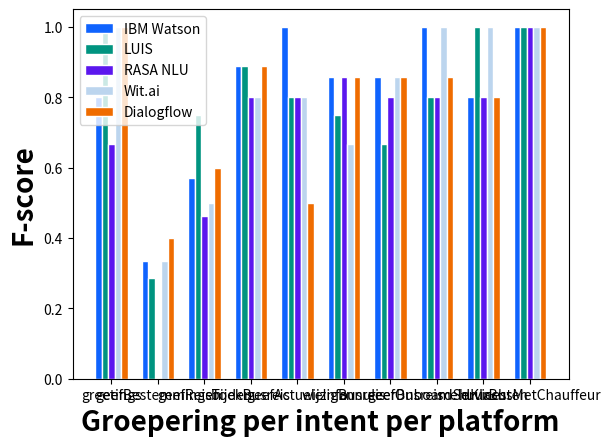

The matplotlib source for this figure:
# libraries
import numpy as np
import matplotlib.pyplot as plt

# set width of bar
barWidth = 0.14

# set height of bar
ibm_watson = [0.80000,
              0.33333,
              0.57143,
              0.88889,
              1.00000,
              0.85714,
              0.85714,
              1.00000,
              0.80000,
              1.00000]
luis = [1.00000,
        0.28571,
        0.75000,
        0.88889,
        0.80000,
        0.75000,
        0.66667,
        0.80000,
        1.00000,
        1.00000]
rasa = [0.66667,
        0.00000,
        0.46154,
        0.80000,
        0.80000,
        0.85714,
        0.80000,
        0.80000,
        0.80000,
        1.00000]
wit = [1.00000,
       0.33333,
       0.50000,
       0.80000,
       0.80000,
       0.66667,
       0.85714,
       1.00000,
       1.00000,
       1.00000]
dialogflow = [1.00000,
              0.40000,
              0.60000,
              0.88889,
              0.50000,
              0.85714,
              0.85714,
              0.85714,
              0.80000,
              1.00000]

# Set position of bar on X axis
r1 = np.arange(len(ibm_watson))
r2 = [x + barWidth for x in r1]
r3 = [x + barWidth for x in r2]
r4 = [x + barWidth for x in r3]
r5 = [x + barWidth for x in r4]

# Make the plot
plt.bar(r1, ibm_watson, color='#0f63fe', width=barWidth,
        edgecolor='white', label='IBM Watson')
plt.bar(r2, luis, color='#009480', width=barWidth,
        edgecolor='white', label='LUIS')
plt.bar(r3, rasa, color='#5b17ee', width=barWidth,
        edgecolor='white', label='RASA NLU')
plt.bar(r4, wit, color='#bcd5ee', width=barWidth,
        edgecolor='white', label='Wit.ai')
plt.bar(r5, dialogflow, color='#ef6c00', width=barWidth,
        edgecolor='white', label='Dialogflow')

# Add xticks on the middle of the group bars
plt.xlabel('Groepering per intent per platform',
           fontweight='bold', fontsize=20)
plt.ylabel('F-score', fontweight='bold', fontsize=20)
plt.xticks([r + barWidth*2 for r in range(len(ibm_watson))],
           ["greetings",
            "geefBestemmingen",
            "geefReisTijden",
            "boekBusreis",
            "geefActueleInfo",
            "wijzigBusreis",
            "annuleerBusreis",
            "geefOnboardServices",
            "meldKlachten",
            "huurBusMetChauffeur"])

# Create legend & Show graphic
plt.legend()
plt.show()
